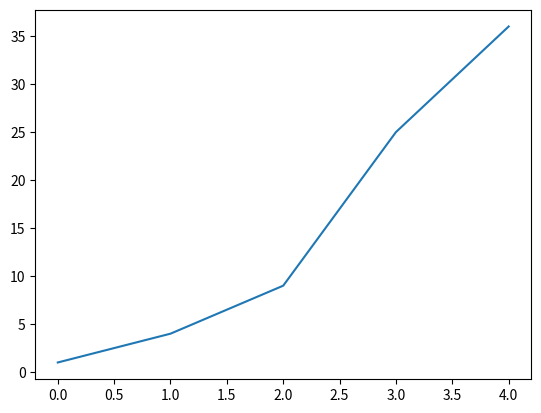

Write Python code to recreate this figure.
import matplotlib.pyplot as plt

squares = [1,4,9,25,36]

fig, ax = plt.subplots()
ax.plot(squares)

plt.show()
